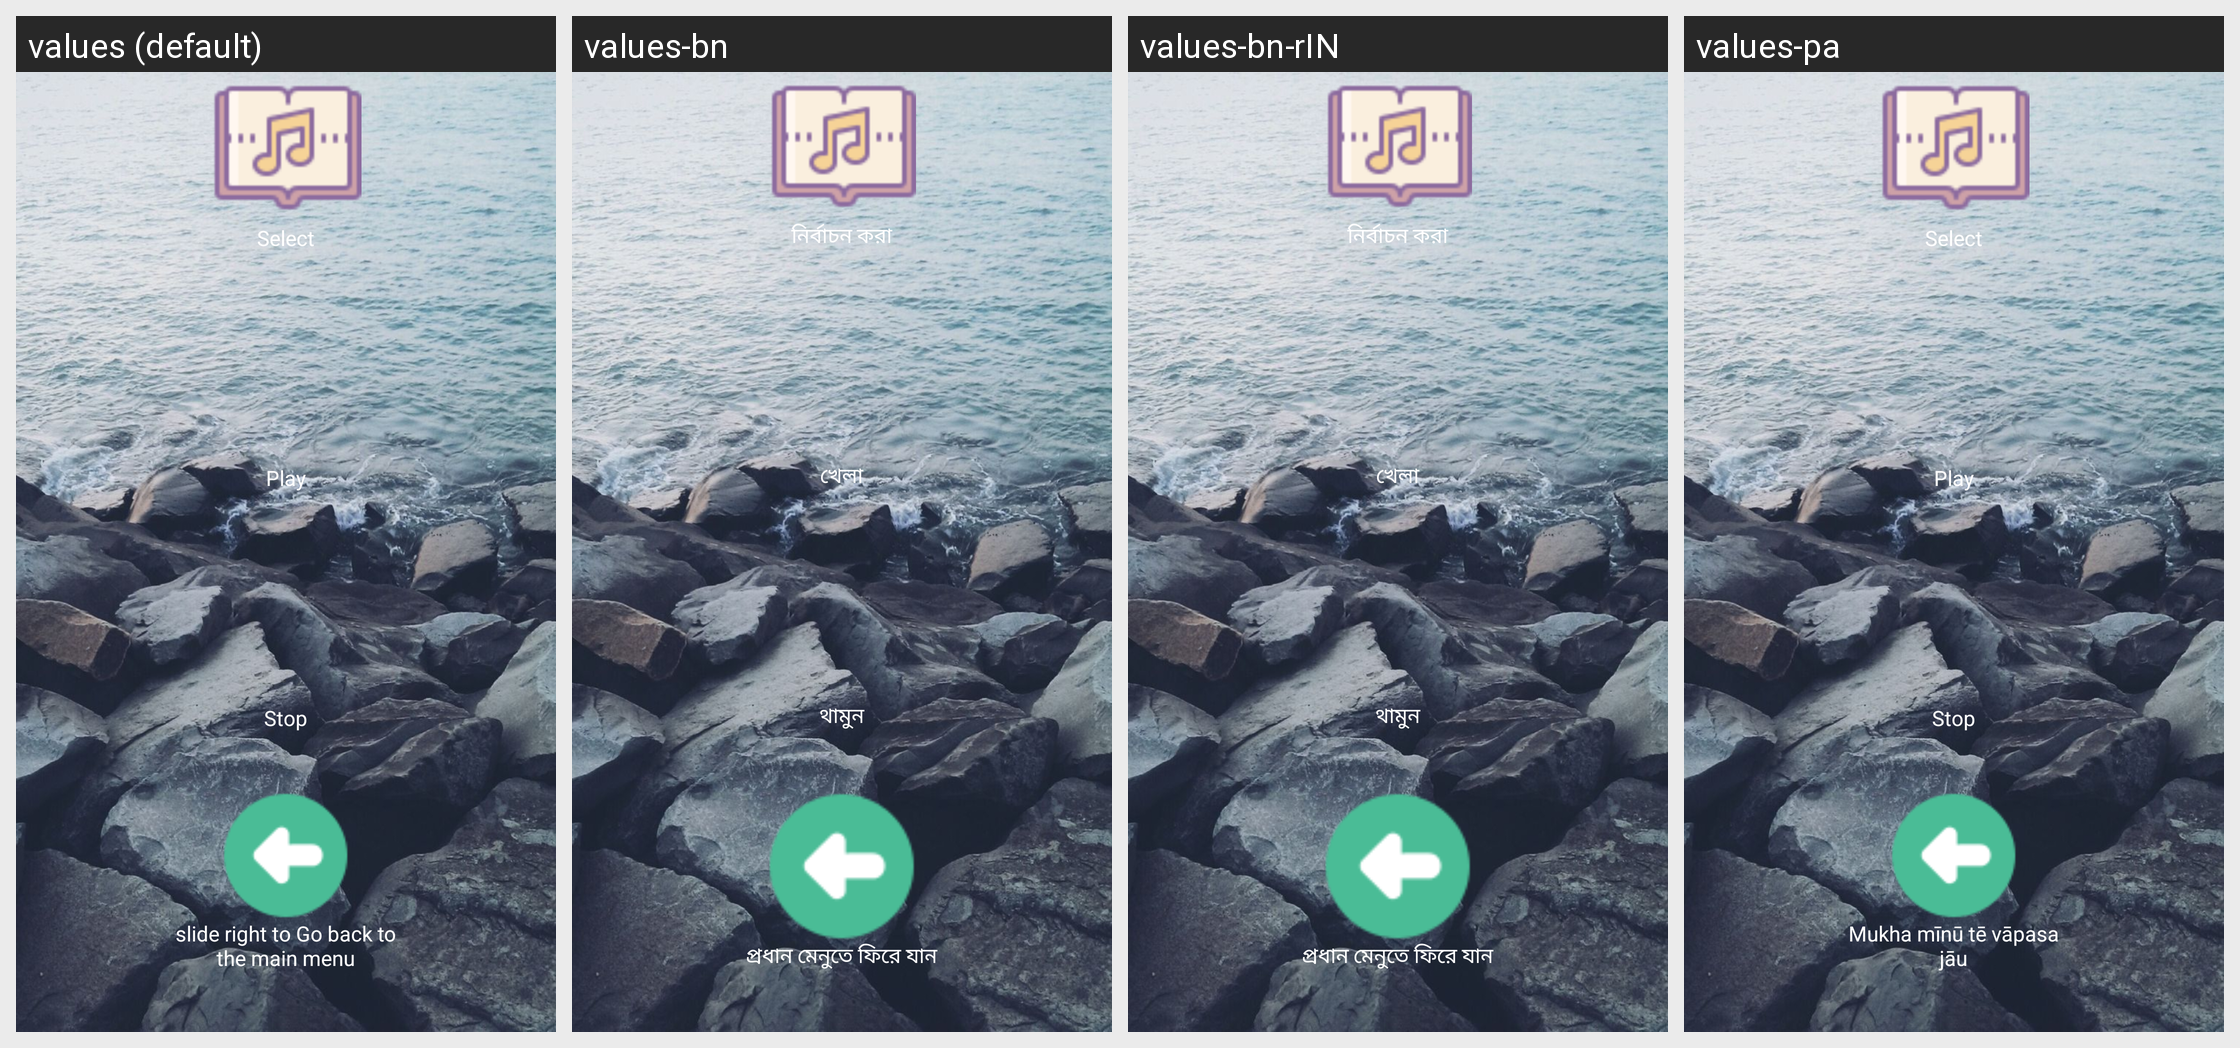

The same Android screen rendered under several of its app's locales, left to right. List the strings drawn on it with the default value and each locale's translation.
Android screen res/layout/musicplayer.xml rendered under 4 locales, left to right: values (default), values-bn, values-bn-rIN, values-pa. Device: Nexus 5 (rendered at 1080×1920; each locale shown at half size, 540×960, under a caption strip naming it); theme AppTheme.
Other locales in the repository, not shown: values-de, values-en-rIN, values-es, values-fr, values-hi, values-hi-rIN, values-id, values-it, values-pt, values-ru.
Strings drawn on this screen, with the default value and each locale's value (text and hints the layout hard-codes, and strings that could not be matched under every locale, appear in the picture but are not listed):

layoutMusicPlayerNowPlaying
  values: Select
  values-bn: নির্বাচন করা
  values-bn-rIN: নির্বাচন করা
  values-pa: Select  [not translated; the default value is used]

layoutMusicPlayerPreviousTrack
  values: Play
  values-bn: খেলা
  values-bn-rIN: খেলা
  values-pa: Play  [not translated; the default value is used]

layoutMusicPlayerHigherVolume
  values: Stop
  values-bn: থামুন
  values-bn-rIN: থামুন
  values-pa: Stop  [not translated; the default value is used]

backToMainMenu
  values: slide right to Go back to the main menu
  values-bn: প্রধান মেনুতে ফিরে যান
  values-bn-rIN: প্রধান মেনুতে ফিরে যান
  values-pa: Mukha mīnū tē vāpasa jāu
